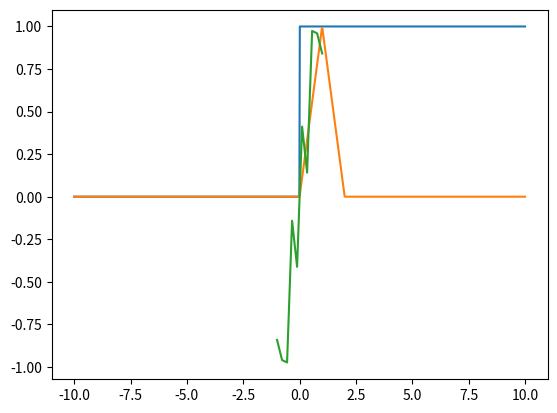

Recreate this plot in Python. (Note: this script raises an exception after producing the figure.)
# -*- coding: utf-8 -*-
"""
Created on Tue Aug  3 11:10:56 2021

[redacted]

graficando funciones definidas por tramos en python.

_______________
"""

#función definida a trozos
from math import *
from matplotlib.pyplot import *
import numpy as np


def H(x):
    return   ( 0 if x < 0 else 1)
    
 #proando con pocos puntos:

x=np.linspace(-10,10,1000)

def  H_loop(x):
    r= np.zeros(len(x))
    for i in range(len(x)):
        r[i]= H(x[i])
    return r
y= H_loop(x)


plot(x, y)
axis=(-2, 2, -2, 2)
show()

#segunda función de prueba:
    
# función de sombrero 
def N(x):
    if x < 0:
        return 0.0
    elif 0 <= x < 1:
        return x
    elif 1 <= x < 2:
        return 2 - x
    elif x >= 2:
        return 0.0

def  H_lop(x):
    r= np.zeros(len(x))
    for i in range(len(x)):
        r[i]= N(x[i])
    return r

z= H_lop(x)

plot(x,z)
show()

#función que varia rápidamente

def f(x):
    return np.sin(1/x)

x1= np.linspace(-1, 1, 10)
x2= np.linspace(-1, 1, 1000)


plot(x1, f(x1))
show() 
plot(x1, f(x2))
axis([-1, 1, -1, 1])









